Run: headless pygame with SDL's dummy video driver; simulated clock (each Clock.tick advances the game by its frame time, no real sleeping); random seed 0; keys injected as events and as key.get_pressed() state; no mouse input.
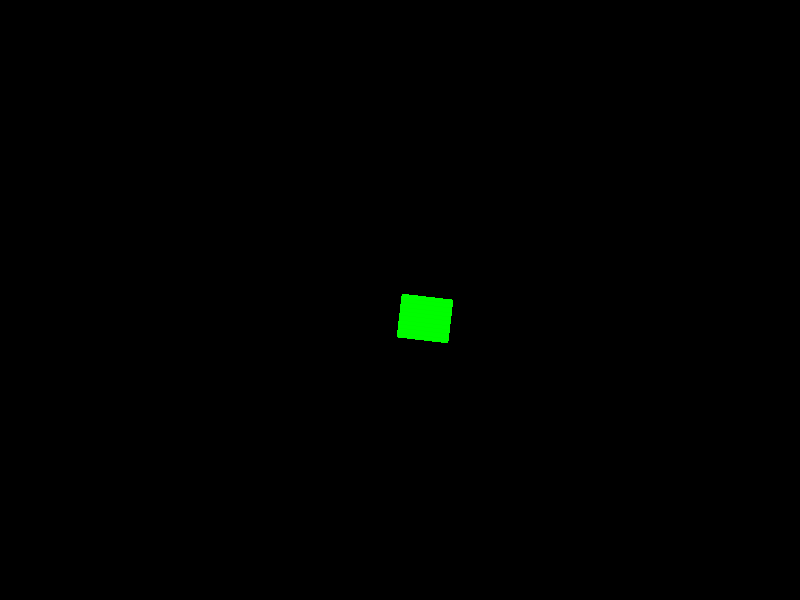
Frame 1 of 4 · flips 1–60 · no input
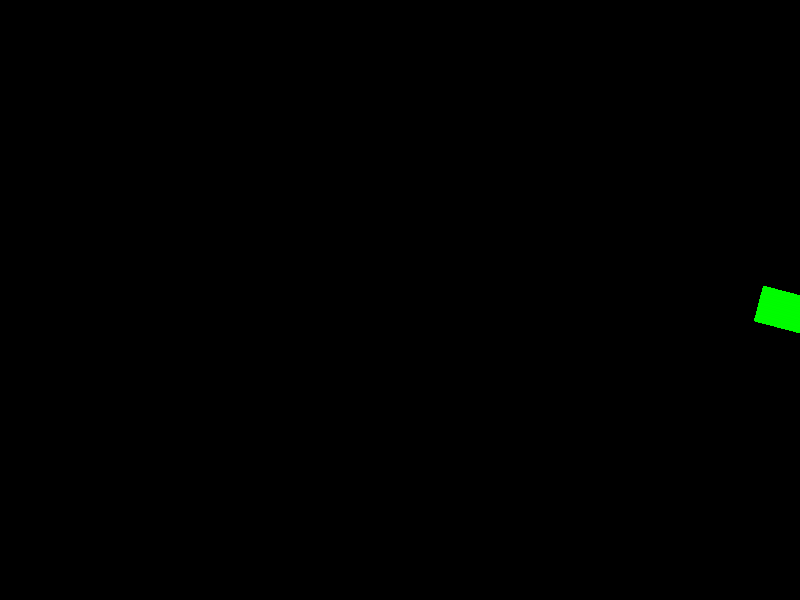
Frame 2 of 4 · flips 61–180 · tapped SPACE, RETURN · held RIGHT (→), D
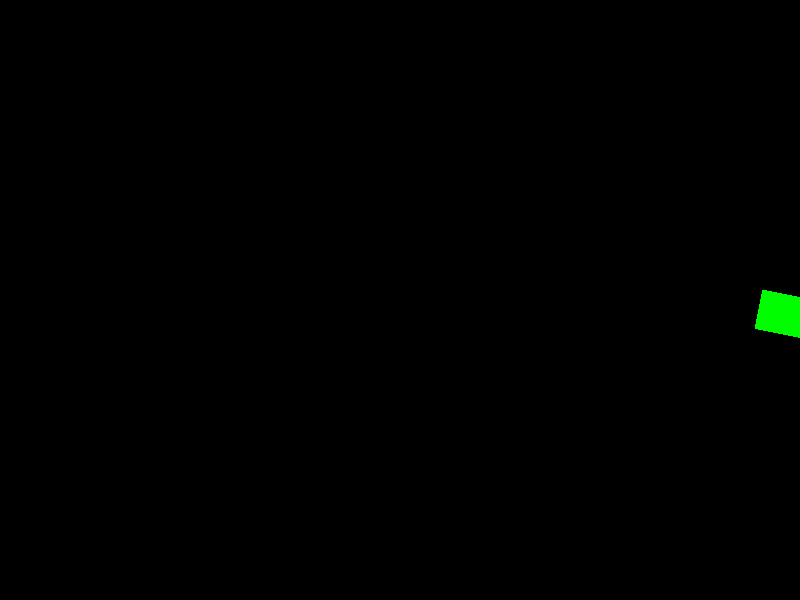
Frame 3 of 4 · flips 181–300 · held DOWN (↓), S
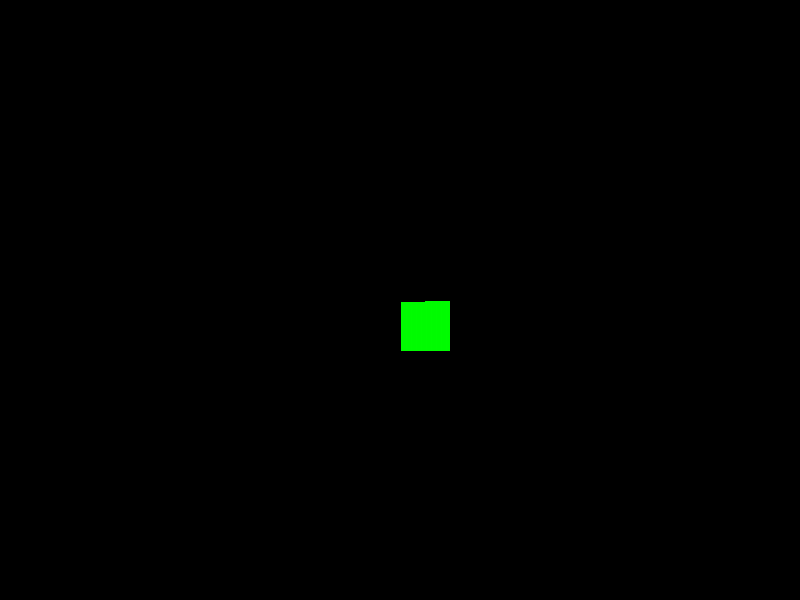
Frame 4 of 4 · flips 301–420 · held LEFT (←), A, UP (↑), W

The pygame program that drew these frames:

import pygame
import math

# Initialize pygame
pygame.init()

# Screen setup
WIDTH, HEIGHT = 800, 600
screen = pygame.display.set_mode((WIDTH, HEIGHT))
clock = pygame.time.Clock()

# Load an image (placeholder rectangle)
player_img = pygame.Surface((50, 50), pygame.SRCALPHA)
player_img.fill("green")
# pygame.draw.rect(player_img, (0, 255, 0), (0))  # A simple triangle shape

# Player properties
player_x, player_y = WIDTH // 2, HEIGHT // 2
base_y = player_y  # Store the base Y position
time_elapsed = 0  # Track time for animation
moving = False  # Check if moving

running = True
while running:
    screen.fill((0, 0, 0))

    for event in pygame.event.get():
        if event.type == pygame.QUIT:
            running = False

    # Get keys
    keys = pygame.key.get_pressed()
    # moving = keys[pygame.K_LEFT] or keys[pygame.K_RIGHT]  # Moving when pressing keys
    moving = True
    if keys[pygame.K_LEFT]:
        player_x -= 3
    if keys[pygame.K_RIGHT]:
        player_x += 3

    # If moving, apply the animation
    if moving:
        time_elapsed += 0.01  # Adjusts animation speed
        bob_offset = math.sin(time_elapsed * 6) * 15  # Up/down movement
        tilt_angle = math.sin(time_elapsed * 6) * 15  # Tilting effect

        # Squash & Stretch Logic
        stretch_factor = 1 + math.sin(time_elapsed * 6) * 0.25  # Scale between 0.85 and 1.15
        if stretch_factor < 1:  # Squash when moving downward
            width_scale = 1 + (1 - stretch_factor) * 0.5
        else:  # Stretch when moving upward
            width_scale = 1 - (stretch_factor - 1) * 0.5

    else:
        time_elapsed = 0  # Reset when stopping
        bob_offset = 0
        tilt_angle = 0
        stretch_factor = 1
        width_scale = 1

    player_y = base_y + bob_offset  # Apply vertical movement

    # Scale image for squash/stretch effect
    scaled_image = pygame.transform.smoothscale(player_img, (int(50 * width_scale), int(50 * stretch_factor)))

    # Rotate the scaled image
    rotated_image = pygame.transform.rotate(scaled_image, tilt_angle)
    new_rect = rotated_image.get_rect(midbottom=(player_x + 25, player_y + 50))

    # Draw the rotated sprite
    screen.blit(rotated_image, new_rect.topleft)

    pygame.display.flip()
    clock.tick(60)

pygame.quit()
